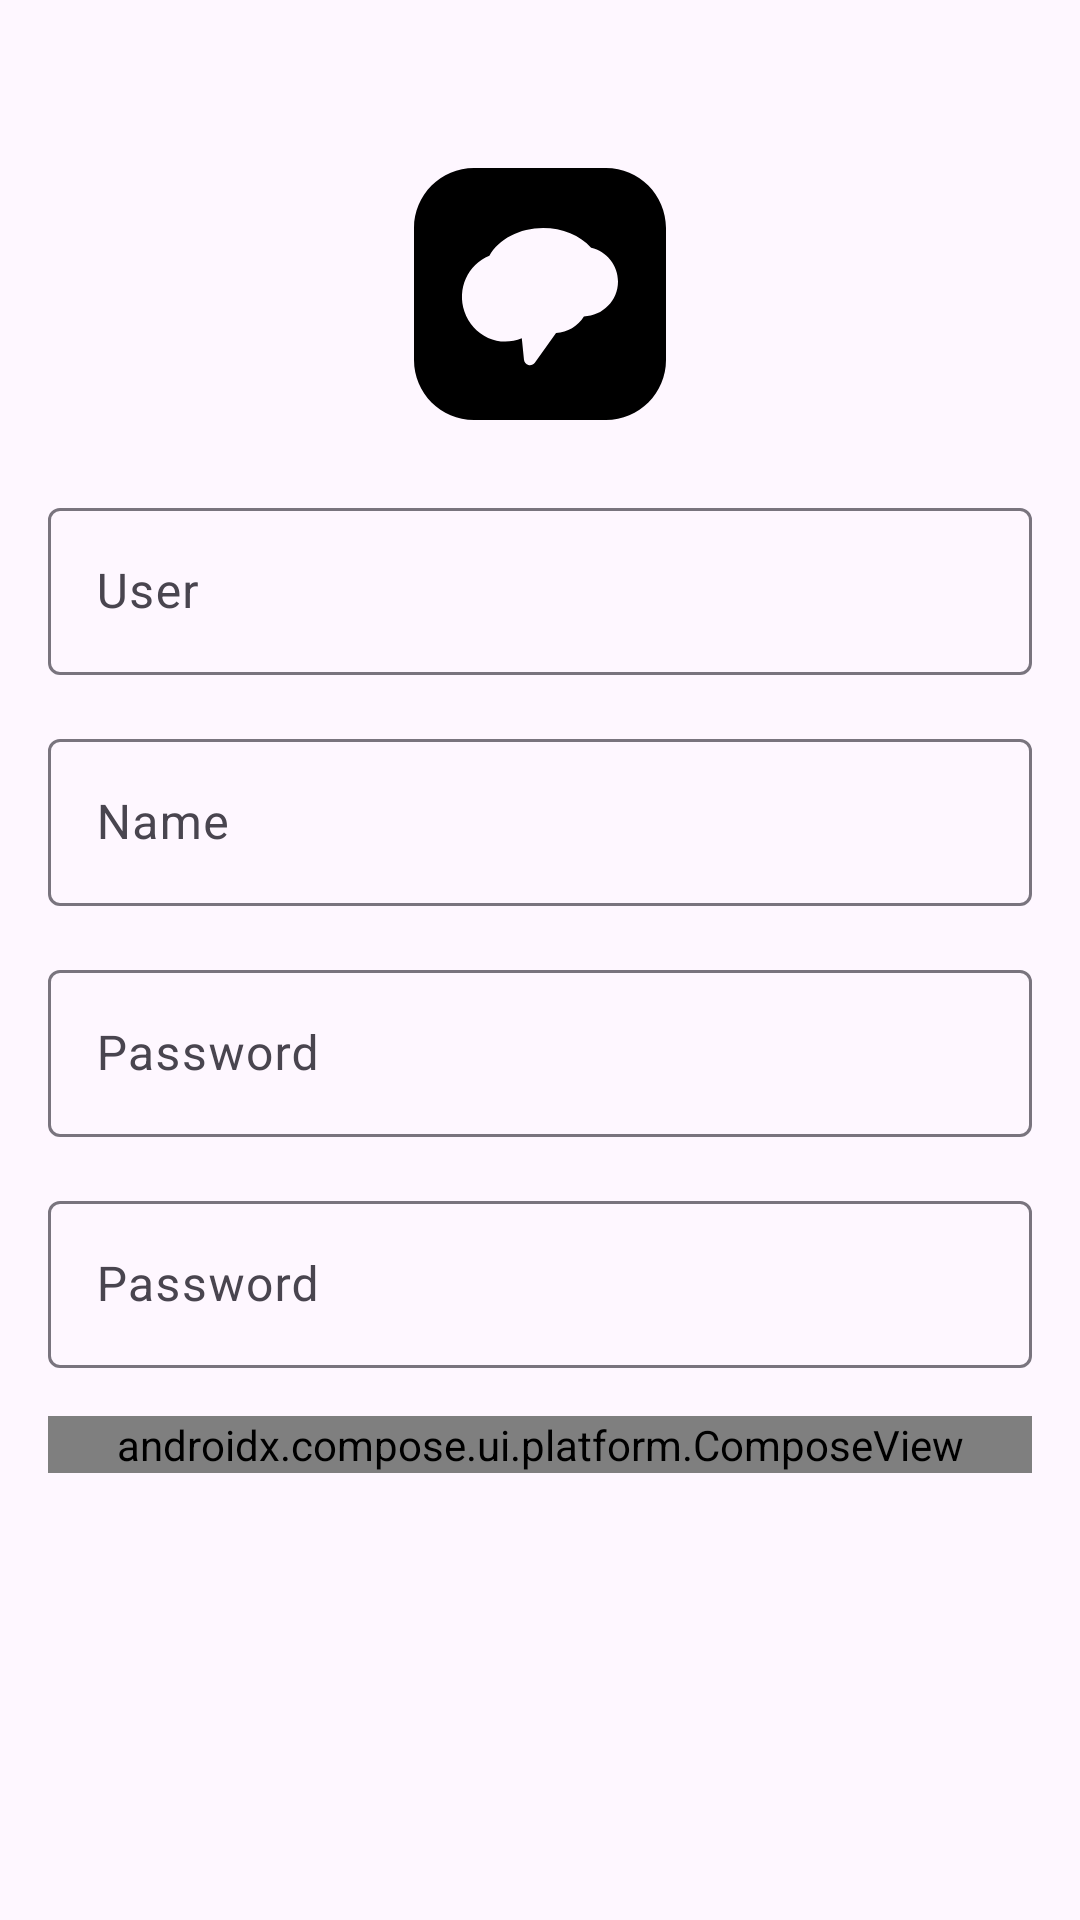

This screen was rendered from an Android layout file. Write that file and the resources it references.
<!-- AndroidManifest.xml: application theme Theme.Chat__GroupChatApp -->
<!-- res/layout/activity_register.xml -->
<?xml version="1.0" encoding="utf-8"?>
<androidx.constraintlayout.widget.ConstraintLayout
    xmlns:android="http://schemas.android.com/apk/res/android"
    xmlns:app="http://schemas.android.com/apk/res-auto"
    xmlns:tools="http://schemas.android.com/tools"
    android:layout_width="match_parent"
    android:layout_height="match_parent"
    android:padding="16dp">

    <ImageView
        android:id="@+id/logoImageView"
        android:layout_width="100dp"
        android:layout_height="100dp"
        android:src="@drawable/icons8_remind_app"
        app:layout_constraintTop_toTopOf="parent"
        app:layout_constraintStart_toStartOf="parent"
        app:layout_constraintEnd_toEndOf="parent"
        android:layout_marginTop="32dp"
        />

    <com.google.android.material.textfield.TextInputLayout
        android:id="@+id/usernameTextLayout"
        android:layout_width="match_parent"
        android:layout_height="wrap_content"
        android:layout_marginTop="16dp"
        app:layout_constraintStart_toStartOf="parent"
        app:layout_constraintEnd_toEndOf="parent"
        app:layout_constraintTop_toBottomOf="@id/logoImageView"
        >
        <com.google.android.material.textfield.TextInputEditText
            android:id="@+id/userNameEditText"
            android:layout_width="match_parent"
            android:layout_height="wrap_content"
            android:hint="User"
            android:inputType="number"
            android:digits="1234567890"
            />

    </com.google.android.material.textfield.TextInputLayout>

 <com.google.android.material.textfield.TextInputLayout
        android:id="@+id/nickNameTextLayout"
        android:layout_width="match_parent"
        android:layout_height="wrap_content"
        android:layout_marginTop="16dp"
        app:layout_constraintStart_toStartOf="parent"
        app:layout_constraintEnd_toEndOf="parent"
        app:layout_constraintTop_toBottomOf="@id/usernameTextLayout"
        >
        <com.google.android.material.textfield.TextInputEditText
            android:id="@+id/nickNameEditText"
            android:layout_width="match_parent"
            android:layout_height="wrap_content"
            android:hint="Name"
            android:inputType="textEmailAddress"
            />

    </com.google.android.material.textfield.TextInputLayout>


    <com.google.android.material.textfield.TextInputLayout
        android:id="@+id/passwordTextLayout"
        android:layout_width="match_parent"
        android:layout_height="wrap_content"
        android:layout_marginTop="16dp"
        app:layout_constraintStart_toStartOf="parent"
        app:layout_constraintEnd_toEndOf="parent"
        app:layout_constraintTop_toBottomOf="@id/nickNameTextLayout"
        >
        <com.google.android.material.textfield.TextInputEditText
            android:id="@+id/passwordEditText"
            android:layout_width="match_parent"
            android:layout_height="wrap_content"
            android:hint="Password"
            style="@style/edittext_stroke"
            app:layout_constraintStart_toStartOf="parent"
            app:layout_constraintEnd_toEndOf="parent"
            app:layout_constraintTop_toBottomOf="@id/usernameTextLayout"
            android:inputType="textPassword"
            />
    </com.google.android.material.textfield.TextInputLayout>

  <com.google.android.material.textfield.TextInputLayout
        android:id="@+id/confirmPasswordTextLayout"
        android:layout_width="match_parent"
        android:layout_height="wrap_content"
        android:layout_marginTop="16dp"
        app:layout_constraintStart_toStartOf="parent"
        app:layout_constraintEnd_toEndOf="parent"
        app:layout_constraintTop_toBottomOf="@id/passwordTextLayout"
        >
        <com.google.android.material.textfield.TextInputEditText
            android:id="@+id/confirmpasswordEditText"
            android:layout_width="match_parent"
            android:layout_height="wrap_content"
            android:hint="Password"
            style="@style/edittext_stroke"
            app:layout_constraintStart_toStartOf="parent"
            app:layout_constraintEnd_toEndOf="parent"
            app:layout_constraintTop_toBottomOf="@id/passwordTextLayout"
            android:inputType="textPassword"
            />
    </com.google.android.material.textfield.TextInputLayout>


    <androidx.compose.ui.platform.ComposeView
        android:id="@+id/composeView"
        android:layout_width="match_parent"
        android:layout_height="wrap_content"
        android:layout_marginTop="16dp"
        android:text="@string/login"
        app:layout_constraintStart_toStartOf="parent"
        app:layout_constraintEnd_toEndOf="parent"
        app:layout_constraintTop_toBottomOf="@id/confirmPasswordTextLayout"
        android:textColor="#FFFFFF"
        />




</androidx.constraintlayout.widget.ConstraintLayout>
<!-- resources referenced by this layout -->
<resources>
  <!-- drawable icons8_remind_app (drawable) -->
  <vector xmlns:android="http://schemas.android.com/apk/res/android"
      android:width="500dp"
      android:height="500dp"
      android:viewportWidth="50"
      android:viewportHeight="50">
    <path
        android:fillColor="#FF000000"
        android:pathData="M36,4H14C8.486,4 4,8.486 4,14v22c0,5.514 4.486,10 10,10h22c5.514,0 10,-4.486 10,-10V14C46,8.486 41.514,4 36,4zM32.318,28.732c-1,1.614 -2.741,2.654 -4.644,2.748l-3.535,4.969c-0.19,0.268 -0.496,0.42 -0.814,0.42c-0.085,0 -0.171,-0.011 -0.256,-0.033c-0.402,-0.106 -0.697,-0.452 -0.739,-0.866l-0.363,-3.597c-1.851,0.754 -3.822,0.741 -5.616,-0.057c-1.847,-0.822 -3.28,-2.408 -3.933,-4.354c-1.282,-3.83 0.532,-7.842 4.146,-9.323c1.529,-2.791 5.064,-4.64 8.95,-4.64c3.218,0 6.178,1.226 8.003,3.296C36.137,17.902 38,20.214 38,22.931C38,26.09 35.463,28.667 32.318,28.732z"/>
  </vector>
  <string name="login">Login</string>
  <style name="edittext_stroke" parent="Widget.Material3.TextInputEditText.OutlinedBox">
          <item name="strokeWidth">10dp</item>
          <item name="boxStrokeColor">@color/black</item>
          <item name="boxStrokeWidth">5dp</item>
          <item name="strokeColor">@color/yellow</item>
          <item name="android:strokeWidth">10</item>
      </style>
  <style name="Theme.Chat__GroupChatApp" parent="Base.Theme.Chat__GroupChatApp" />
  <color name="black">#FF000000</color>
  <color name="yellow">#CDDC39</color>
  <style name="Base.Theme.Chat__GroupChatApp" parent="Theme.Material3.DayNight.NoActionBar">
          
           <item name="colorPrimary">@color/yellow</item>
          <item name="colorSecondary">@color/yellow</item>
      </style>
</resources>
